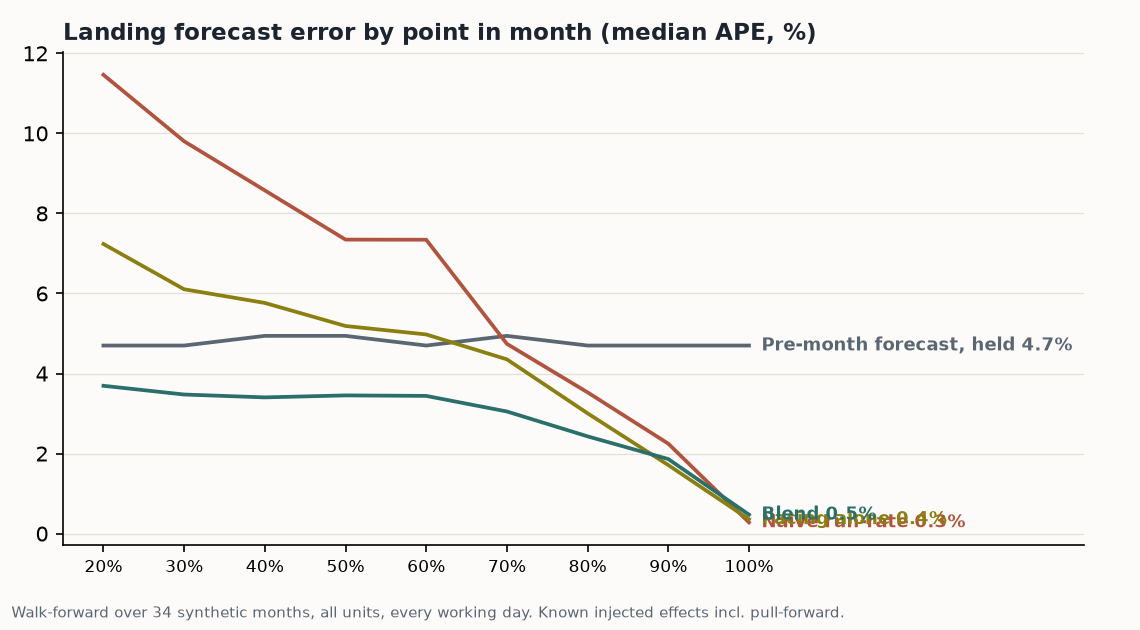

The data file committed next to this chart (first rows):
elapsed, blend, profiled, runrate, prior
20%, 3.693, 7.237, 11.46, 4.699
30%, 3.476, 6.105, 9.803, 4.699
40%, 3.404, 5.764, 8.576, 4.941
50%, 3.454, 5.188, 7.346, 4.941
60%, 3.441, 4.976, 7.343, 4.699
70%, 3.052, 4.354, 4.741, 4.941
80%, 2.43, 3.006, 3.529, 4.699
90%, 1.863, 1.712, 2.248, 4.699
100%, 0.475, 0.3596, 0.2811, 4.699
